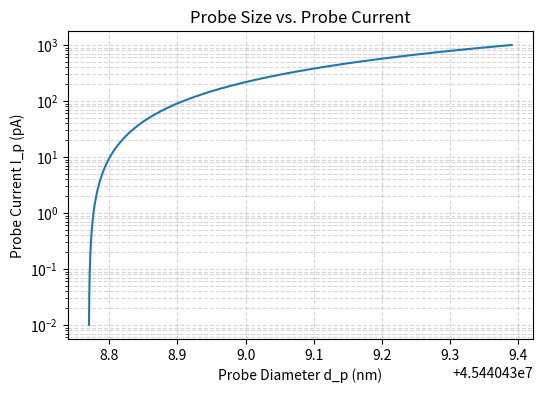

Generate this figure with matplotlib:
import numpy as np
from scipy.optimize import fsolve
import matplotlib.pyplot as plt

# ===============================
# Constants
# ===============================
m = 9.11e-31            # Electron mass (kg)
e = 1.602e-19           # Elementary charge (C)
epsilon_0 = 8.854e-12   # Vacuum permittivity (F/m)
h = 6.626e-34           # Planck's constant (J·s)
hbar = h / (2 * np.pi)  # Reduced Planck constant
Sc = 0.967
# Sc: scattering coefficient (~0.967), an empirical factor from fitting
# Coulomb scattering theory to experiments.
Lambda = 1.226e-9

# ===============================
# Input parameters (need to be set)
# ===============================

V = 300000           # Accelerating voltage (V)
elambda = Lambda / (V**0.5)
# Electron wavelength (m), from accelerating voltage V
Br = 1e8             # Reduced brightness (A/m^2·sr·V)
alpha = 5e-3         # Aperture semi-angle (rad)
d_source = 30e-9     # Source size (m)
M = 1000             # Magnification (from source to image plane)
dU = 0.5             # Energy spread (eV)

# Aberration coefficients
Cs = 1e-3            # Spherical aberration coefficient (m)
Cc = 2               # Chromatic aberration coefficient (m)



# ===============================
# IRPS of J. E. Barth and P. Kruit method for calculating probe size (FW50 value)
# ===============================

def d_p_func(I_p):
    """
    Calculate the effective electron probe size.

    Parameters:
    I_p: probe current (A)

    Returns: 
    d_p: effective probe size (m)
    """

    # Geometric contribution (depends on I_p)
    d_geo = (2/np.pi) * np.sqrt(I_p / (Br * V)) / alpha

    # Diffraction contribution
    d_a = 0.54 * Lambda / alpha

    # Spherical aberration
    d_s = 0.18 * Cs * alpha**3

    # Chromatic aberration
    d_c = 0.6 * Cc * (dU / V) * alpha

    # RPS combined probe size
    d_p = np.sqrt( ((d_a**4 + d_s**4)**0.25**1.3 + d_geo**1.3)**(1/1.3)**2 + d_c**2 )
    return d_p



#Testing
I_values = np.logspace(-14, -9, 200)
d_values = np.array([d_p_func(I) for I in I_values])

plt.figure(figsize=(6,4))
plt.plot( d_values*1e9, I_values*1e12)  # Convert to pA and nm
plt.yscale('log')
plt.ylabel("Probe Current I_p (pA)")
plt.xlabel("Probe Diameter d_p (nm)")
plt.title("Probe Size vs. Probe Current")
plt.grid(True, which='both', ls='--', alpha=0.5)
plt.show()